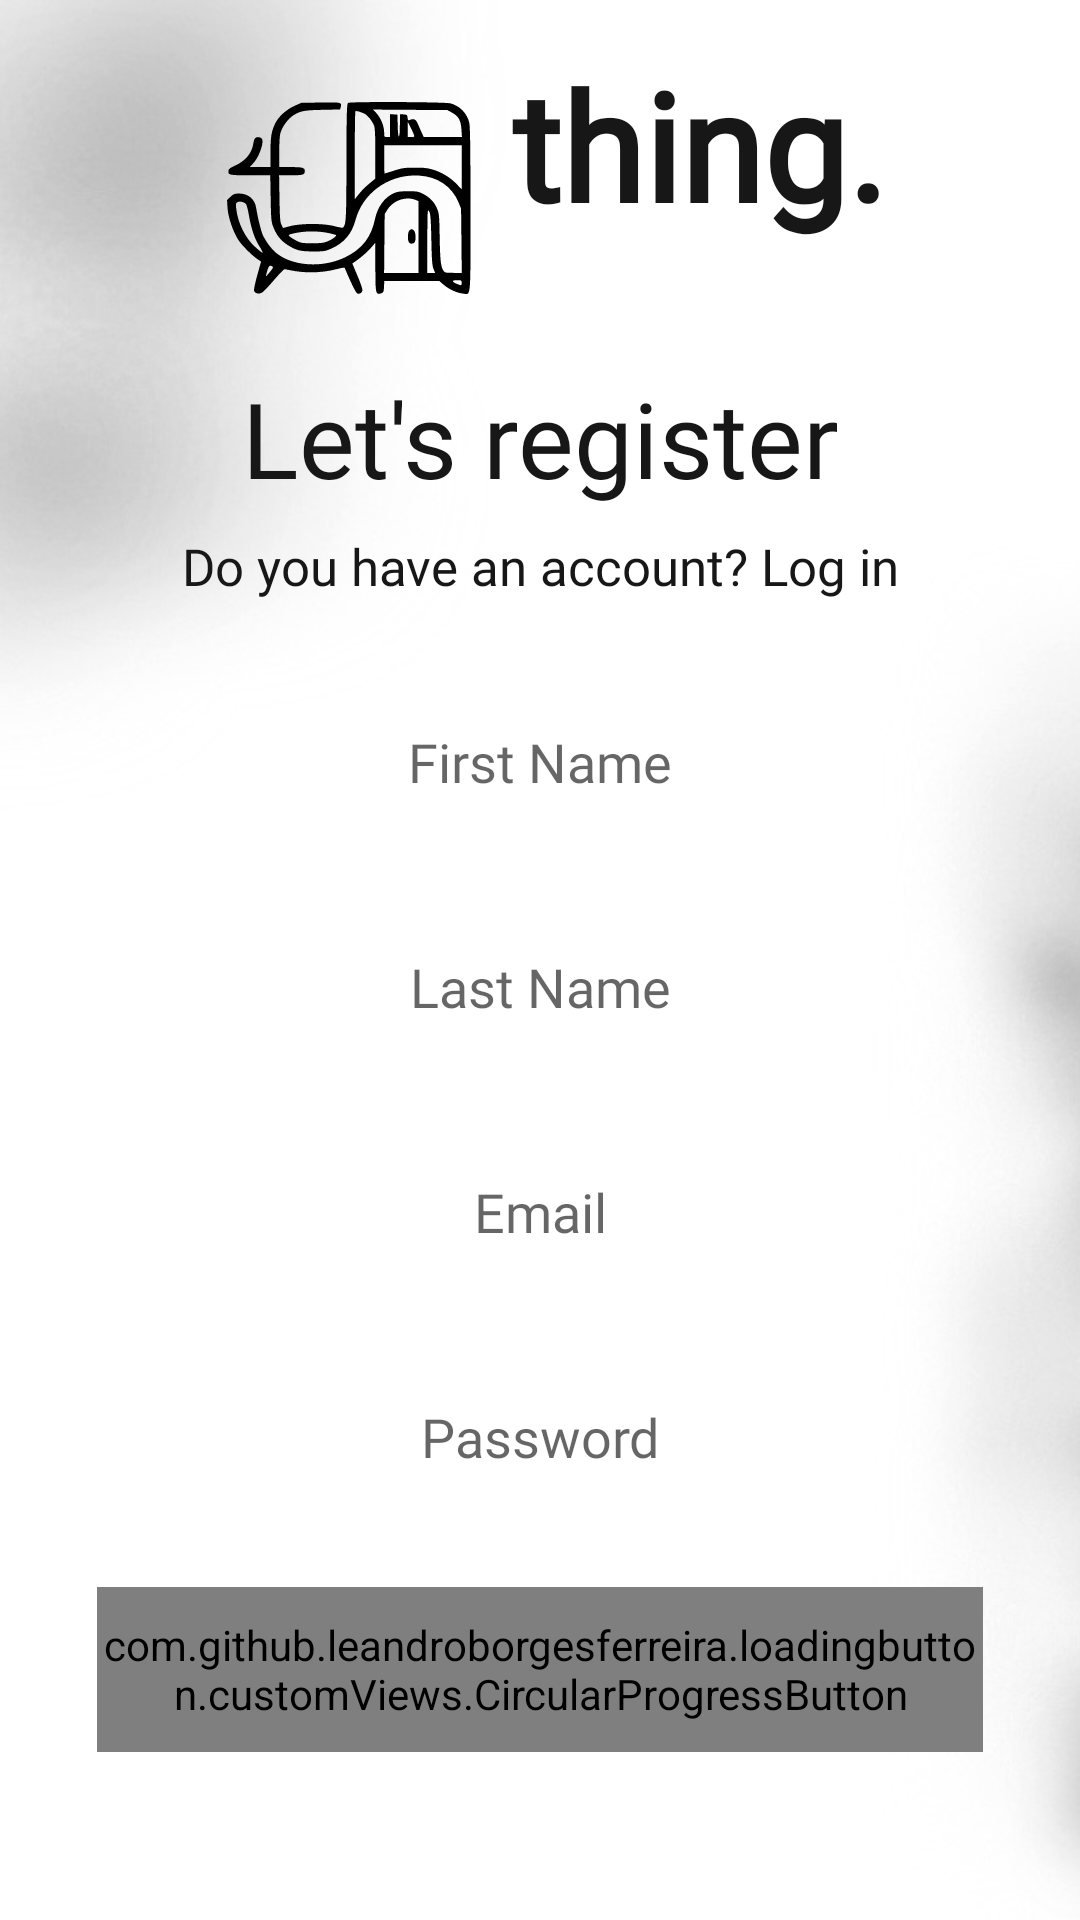

Reconstruct the res/layout file that produces this screen, plus the resources it refers to.
<!-- AndroidManifest.xml: application theme Theme.ThingApp -->
<!-- res/layout/fragment_register.xml -->
<?xml version="1.0" encoding="utf-8"?>
<FrameLayout xmlns:android="http://schemas.android.com/apk/res/android"
    xmlns:app="http://schemas.android.com/apk/res-auto"
    android:layout_width="match_parent"
    android:layout_height="match_parent">

    <ImageView
        android:layout_width="match_parent"
        android:layout_height="match_parent"
        android:src="@drawable/blury_background_bw"
        android:scaleType="centerCrop"/>

    <androidx.constraintlayout.widget.ConstraintLayout
        android:layout_width="match_parent"
        android:layout_height="match_parent">

        <androidx.constraintlayout.widget.Guideline
            android:id="@+id/guidelineRegisterLeft"
            android:layout_width="wrap_content"
            android:layout_height="wrap_content"
            android:orientation="vertical"
            app:layout_constraintGuide_percent="0.09" />

        <androidx.constraintlayout.widget.Guideline
            android:id="@+id/guidelineRegisterRight"
            android:layout_width="wrap_content"
            android:layout_height="wrap_content"
            android:orientation="vertical"
            app:layout_constraintGuide_percent="0.91" />


        <androidx.constraintlayout.widget.Guideline
            android:id="@+id/guidelineCenter"
            android:layout_width="wrap_content"
            android:layout_height="wrap_content"
            android:orientation="horizontal"
            app:layout_constraintGuide_percent="0.35" />

        <TextView
            android:id="@+id/tvWelcome"
            style="@style/h3"
            android:layout_width="wrap_content"
            android:layout_height="wrap_content"
            android:layout_marginBottom="8dp"
            android:drawableStart="@drawable/thing"
            android:drawablePadding="6dp"
            android:text="thing."
            android:textSize="50sp"
            android:textStyle="bold"
            app:layout_constraintStart_toStartOf="@id/guidelineRegisterLeft"
            app:layout_constraintEnd_toEndOf="@id/guidelineRegisterRight"
            app:layout_constraintBottom_toTopOf="@id/letsRegister" />

        <TextView
            android:id="@+id/letsRegister"
            style="@style/h4"
            android:layout_width="wrap_content"
            android:layout_height="wrap_content"
            android:layout_marginBottom="8dp"
            android:text="@string/lets_register"
            android:textSize="35sp"
            app:layout_constraintStart_toStartOf="@id/guidelineRegisterLeft"
            app:layout_constraintEnd_toEndOf="@id/guidelineRegisterRight"
            app:layout_constraintBottom_toTopOf="@id/haveAnAccount" />

        <TextView
            android:id="@+id/haveAnAccount"
            style="@style/h2"
            android:layout_width="wrap_content"
            android:layout_height="wrap_content"
            android:layout_marginBottom="24dp"
            android:gravity="center"
            android:text="@string/have_account"
            app:layout_constraintStart_toStartOf="@id/guidelineRegisterLeft"
            app:layout_constraintEnd_toEndOf="@id/guidelineRegisterRight"
            app:layout_constraintBottom_toTopOf="@id/edFirstName" />

        <EditText
            android:id="@+id/edFirstName"
            style="@style/editText"
            android:layout_width="0dp"
            android:layout_height="@dimen/editTextHeight"
            android:hint="@string/first_name"
            android:inputType="textPersonName"
            app:layout_constraintEnd_toEndOf="@id/guidelineRegisterRight"
            app:layout_constraintStart_toStartOf="@id/guidelineRegisterLeft"
            app:layout_constraintTop_toTopOf="@id/guidelineCenter" />

        <EditText
            android:id="@+id/edLastName"
            style="@style/editText"
            android:layout_width="0dp"
            android:layout_height="@dimen/editTextHeight"
            android:layout_marginTop="15dp"
            android:hint="@string/last_name"
            android:inputType="textPersonName"
            app:layout_constraintEnd_toEndOf="@id/guidelineRegisterRight"
            app:layout_constraintStart_toStartOf="@id/guidelineRegisterLeft"
            app:layout_constraintTop_toBottomOf="@id/edFirstName" />

        <EditText
            android:id="@+id/edEmailRegister"
            style="@style/editText"
            android:layout_width="0dp"
            android:layout_height="@dimen/editTextHeight"
            android:layout_marginTop="15dp"
            android:hint="@string/email_hint"
            android:inputType="textEmailAddress"
            app:layout_constraintEnd_toEndOf="@id/guidelineRegisterRight"
            app:layout_constraintStart_toStartOf="@id/guidelineRegisterLeft"
            app:layout_constraintTop_toBottomOf="@id/edLastName" />

        <EditText
            android:id="@+id/edPasswordRegister"
            style="@style/editText"
            android:layout_width="0dp"
            android:layout_height="@dimen/editTextHeight"
            android:layout_marginTop="15dp"
            android:hint="@string/password_hint"
            android:inputType="textPassword"
            app:layout_constraintEnd_toEndOf="@id/guidelineRegisterRight"
            app:layout_constraintStart_toStartOf="@id/guidelineRegisterLeft"
            app:layout_constraintTop_toBottomOf="@id/edEmailRegister" />

        <com.github.leandroborgesferreira.loadingbutton.customViews.CircularProgressButton
            android:id="@+id/buttonRegisterRegister"
            style="@style/blackButtonStyle"
            android:layout_width="0dp"
            android:layout_height="@dimen/mediumButtonHeight"
            android:layout_marginTop="20dp"
            android:text="@string/register_button"
            app:layout_constraintEnd_toEndOf="@id/guidelineRegisterRight"
            app:layout_constraintStart_toStartOf="@id/guidelineRegisterLeft"
            app:layout_constraintTop_toBottomOf="@id/edPasswordRegister"
            app:spinning_bar_color="@color/white"/>


    </androidx.constraintlayout.widget.ConstraintLayout>

</FrameLayout>
<!-- resources referenced by this layout -->
<resources>
  <color name="white">#FFFFFFFF</color>
  <dimen name="editTextHeight">60dp</dimen>
  <dimen name="mediumButtonHeight">55dp</dimen>
  <!-- drawable blury_background_bw: jpg bitmap (drawable, 27806 bytes) -->
  <!-- drawable thing: vector/xml drawable (drawable, 3682 chars, omitted) -->
  <string name="email_hint">Email</string>
  <string name="first_name">First Name</string>
  <string name="have_account">Do you have an account? Log in</string>
  <string name="last_name">Last Name</string>
  <string name="lets_register">Let\'s register</string>
  <string name="password_hint">Password</string>
  <string name="register_button">Register</string>
  <style name="blackButtonStyle">
          <item name="android:background">@drawable/black_background</item>
          <item name="android:fontFamily">@font/inter_18pt_semibold</item>
          <item name="android:textColor">@color/white</item>
          <item name="android:textSize">@dimen/h2TextSize</item>
          <item name="android:textAllCaps">false</item>
          <item name="android:letterSpacing">0.02</item>
      </style>
  <style name="editText">
          <item name="android:background">@drawable/white_background</item>
          <item name="android:gravity">center</item>
          <item name="android:maxLines">1</item>
          <item name="android:inputType">text</item>
          <item name="android:textStyle">normal</item>
          <item name="android:fontFamily">@font/inter_18pt_regular</item>
          <item name="android:textColor">@color/g_black</item>
          <item name="android:textColorHint">#99000000</item>
      </style>
  <style name="h2">
          <item name="android:fontFamily">@font/inter_18pt_regular</item>
          <item name="android:textColor">@color/g_black</item>
          <item name="android:textSize">@dimen/h2TextSize</item>
      </style>
  <style name="h3">
          <item name="android:fontFamily">@font/inter_18pt_medium</item>
          <item name="android:textColor">@color/g_black</item>
          <item name="android:textSize">@dimen/h3TextSize</item>
      </style>
  <style name="h4">
          <item name="android:fontFamily">@font/inter_18pt_bold</item>
          <item name="android:textColor">@color/g_black</item>
          <item name="android:textSize">@dimen/h4TextSize</item>
      </style>
  <style name="Theme.ThingApp" parent="Base.Theme.ThingApp" />
  <!-- drawable black_background (drawable) -->
  <shape android:shape="rectangle" xmlns:android="http://schemas.android.com/apk/res/android">
      <solid android:color="#000000"/>
      <corners android:radius="@dimen/buttonCorners"/>
  </shape>
  <dimen name="h2TextSize">17sp</dimen>
  <color name="g_black">#171717</color>
  <dimen name="h3TextSize">22sp</dimen>
  <dimen name="h4TextSize">35sp</dimen>
  <style name="Base.Theme.ThingApp" parent="Theme.Material3.Light.NoActionBar">
          <item name="android:windowBackground">@android:color/white</item>
          <item name="colorSurface">@android:color/white</item>
  
          <item name="colorSecondaryContainer">#F0F0F0</item>
  
          <item name="colorError">#FF3B30</item>
      </style>
  <dimen name="buttonCorners">5dp</dimen>
</resources>
